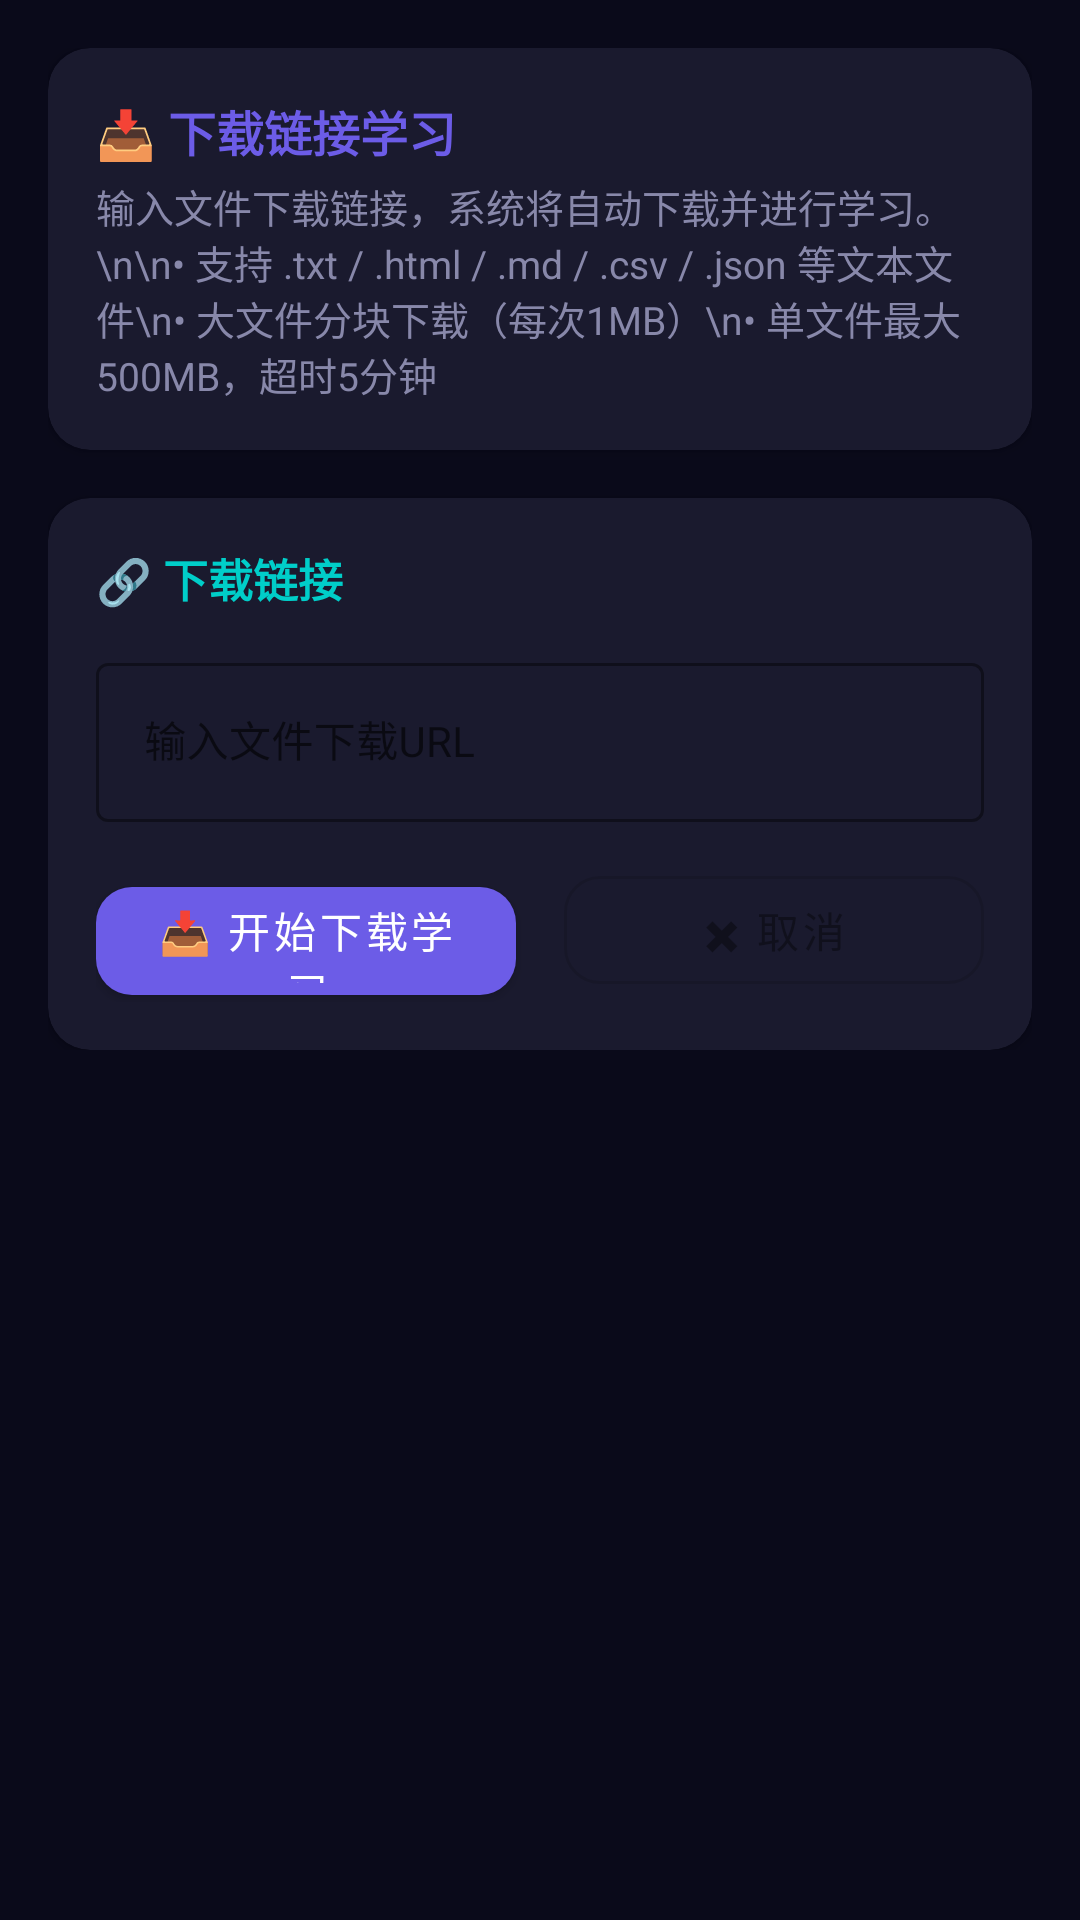

Write the Android layout XML for this screen, with the resource values it uses.
<!-- AndroidManifest.xml: application theme Theme.MindSoul -->
<!-- res/layout/fragment_download_link.xml -->
<?xml version="1.0" encoding="utf-8"?>
<ScrollView
    xmlns:android="http://schemas.android.com/apk/res/android"
    xmlns:app="http://schemas.android.com/apk/res-auto"
    android:layout_width="match_parent"
    android:layout_height="match_parent"
    android:background="@color/soul_background">

    <LinearLayout
        android:layout_width="match_parent"
        android:layout_height="wrap_content"
        android:orientation="vertical"
        android:padding="16dp">

        
        <com.google.android.material.card.MaterialCardView
            android:layout_width="match_parent"
            android:layout_height="wrap_content"
            app:cardCornerRadius="14dp"
            app:cardBackgroundColor="@color/soul_surface"
            app:cardElevation="2dp"
            app:strokeWidth="0dp">

            <LinearLayout
                android:layout_width="match_parent"
                android:layout_height="wrap_content"
                android:orientation="vertical"
                android:padding="16dp">

                <TextView
                    android:layout_width="match_parent"
                    android:layout_height="wrap_content"
                    android:text="📥 下载链接学习"
                    android:textColor="@color/soul_primary"
                    android:textSize="16sp"
                    android:textStyle="bold"/>

                <TextView
                    android:layout_width="match_parent"
                    android:layout_height="wrap_content"
                    android:text="输入文件下载链接，系统将自动下载并进行学习。\n\n• 支持 .txt / .html / .md / .csv / .json 等文本文件\n• 大文件分块下载（每次1MB）\n• 单文件最大500MB，超时5分钟"
                    android:textColor="@color/soul_text_secondary"
                    android:textSize="13sp"
                    android:layout_marginTop="4dp"/>
            </LinearLayout>
        </com.google.android.material.card.MaterialCardView>

        
        <com.google.android.material.card.MaterialCardView
            android:layout_width="match_parent"
            android:layout_height="wrap_content"
            android:layout_marginTop="16dp"
            app:cardCornerRadius="14dp"
            app:cardBackgroundColor="@color/soul_surface"
            app:cardElevation="2dp"
            app:strokeWidth="0dp">

            <LinearLayout
                android:layout_width="match_parent"
                android:layout_height="wrap_content"
                android:orientation="vertical"
                android:padding="16dp">

                <TextView
                    android:layout_width="match_parent"
                    android:layout_height="wrap_content"
                    android:text="🔗 下载链接"
                    android:textColor="@color/soul_accent"
                    android:textSize="15sp"
                    android:textStyle="bold"/>

                
                <com.google.android.material.textfield.TextInputLayout
                    android:layout_width="match_parent"
                    android:layout_height="wrap_content"
                    android:layout_marginTop="12dp"
                    app:boxStrokeColor="@color/soul_primary"
                    app:hintTextColor="@color/soul_primary"
                    android:hint="输入文件下载URL"
                    style="@style/Widget.MaterialComponents.TextInputLayout.OutlinedBox">

                    <com.google.android.material.textfield.TextInputEditText
                        android:id="@+id/etDownloadUrl"
                        android:layout_width="match_parent"
                        android:layout_height="wrap_content"
                        android:textColor="@color/soul_text_primary"
                        android:textSize="14sp"
                        android:inputType="textUri"
                        android:singleLine="true"
                        android:text=""/>
                </com.google.android.material.textfield.TextInputLayout>

                
                <LinearLayout
                    android:layout_width="match_parent"
                    android:layout_height="wrap_content"
                    android:orientation="horizontal"
                    android:layout_marginTop="12dp">

                    <com.google.android.material.button.MaterialButton
                        android:id="@+id/btnStartDownload"
                        android:layout_width="0dp"
                        android:layout_height="48dp"
                        android:layout_weight="1"
                        android:layout_marginEnd="8dp"
                        android:text="📥 开始下载学习"
                        app:cornerRadius="12dp"
                        app:backgroundTint="@color/soul_primary"/>

                    <com.google.android.material.button.MaterialButton
                        android:id="@+id/btnCancelDownload"
                        android:layout_width="0dp"
                        android:layout_height="48dp"
                        android:layout_weight="1"
                        android:layout_marginStart="8dp"
                        android:text="✖ 取消"
                        android:enabled="false"
                        app:cornerRadius="12dp"
                        style="@style/Widget.MaterialComponents.Button.OutlinedButton"/>
                </LinearLayout>
            </LinearLayout>
        </com.google.android.material.card.MaterialCardView>

        
        <com.google.android.material.card.MaterialCardView
            android:id="@+id/cardDownloadProgress"
            android:layout_width="match_parent"
            android:layout_height="wrap_content"
            android:layout_marginTop="16dp"
            android:visibility="gone"
            app:cardCornerRadius="14dp"
            app:cardBackgroundColor="@color/soul_surface"
            app:cardElevation="2dp"
            app:strokeWidth="0dp">

            <LinearLayout
                android:layout_width="match_parent"
                android:layout_height="wrap_content"
                android:orientation="vertical"
                android:padding="16dp">

                <TextView
                    android:id="@+id/tvDownloadState"
                    android:layout_width="match_parent"
                    android:layout_height="wrap_content"
                    android:text="📥 下载状态: 准备中"
                    android:textColor="@color/soul_primary"
                    android:textSize="15sp"
                    android:textStyle="bold"/>

                <ProgressBar
                    android:id="@+id/downloadProgressBar"
                    style="@style/Widget.AppCompat.ProgressBar.Horizontal"
                    android:layout_width="match_parent"
                    android:layout_height="8dp"
                    android:layout_marginTop="8dp"
                    android:max="100"/>

                <TextView
                    android:id="@+id/tvDownloadDetail"
                    android:layout_width="match_parent"
                    android:layout_height="wrap_content"
                    android:text="等待开始..."
                    android:textColor="@color/soul_text_secondary"
                    android:textSize="13sp"
                    android:layout_marginTop="4dp"/>

                
                <TextView
                    android:id="@+id/tvDownloadSpeed"
                    android:layout_width="match_parent"
                    android:layout_height="wrap_content"
                    android:text=""
                    android:textColor="@color/soul_accent"
                    android:textSize="12sp"
                    android:layout_marginTop="2dp"
                    android:visibility="gone"/>
            </LinearLayout>
        </com.google.android.material.card.MaterialCardView>

        
        <com.google.android.material.card.MaterialCardView
            android:id="@+id/cardLearnStats"
            android:layout_width="match_parent"
            android:layout_height="wrap_content"
            android:layout_marginTop="16dp"
            android:visibility="gone"
            app:cardCornerRadius="14dp"
            app:cardBackgroundColor="@color/soul_surface"
            app:cardElevation="2dp"
            app:strokeWidth="0dp">

            <LinearLayout
                android:layout_width="match_parent"
                android:layout_height="wrap_content"
                android:orientation="vertical"
                android:padding="16dp">

                <TextView
                    android:layout_width="match_parent"
                    android:layout_height="wrap_content"
                    android:text="🧠 学习统计结果"
                    android:textColor="@color/soul_neuron_active"
                    android:textSize="15sp"
                    android:textStyle="bold"/>

                <TextView
                    android:id="@+id/tvStatsNeurons"
                    android:layout_width="match_parent"
                    android:layout_height="wrap_content"
                    android:text="🧠 神经元数量: 0 个"
                    android:textColor="@color/soul_neuron_active"
                    android:textSize="13sp"
                    android:layout_marginTop="8dp"/>

                <TextView
                    android:id="@+id/tvStatsKeywords"
                    android:layout_width="match_parent"
                    android:layout_height="wrap_content"
                    android:text="🔑 关键词数量: 0 个"
                    android:textColor="@color/soul_accent"
                    android:textSize="13sp"/>

                <TextView
                    android:id="@+id/tvStatsKeywordEntries"
                    android:layout_width="match_parent"
                    android:layout_height="wrap_content"
                    android:text="关键词条: 0 条"
                    android:textColor="@color/soul_text_secondary"
                    android:textSize="13sp"/>

                <TextView
                    android:id="@+id/tvStatsConceptNodes"
                    android:layout_width="match_parent"
                    android:layout_height="wrap_content"
                    android:text="🔗 概念节点数量: 0 个"
                    android:textColor="@color/soul_primary"
                    android:textSize="13sp"/>

                <TextView
                    android:id="@+id/tvStatsSummaryIndex"
                    android:layout_width="match_parent"
                    android:layout_height="wrap_content"
                    android:text="📋 概要搜引数量: 0 条"
                    android:textColor="@color/soul_text_secondary"
                    android:textSize="13sp"/>
            </LinearLayout>
        </com.google.android.material.card.MaterialCardView>
    </LinearLayout>
</ScrollView>
<!-- resources referenced by this layout -->
<resources>
  <color name="soul_accent">#FF00CEC9</color>
  <color name="soul_background">#FF0A0A1A</color>
  <color name="soul_neuron_active">#FF00FF88</color>
  <color name="soul_primary">#FF6C5CE7</color>
  <color name="soul_surface">#FF1A1A2E</color>
  <color name="soul_text_primary">#FFEEEEFF</color>
  <color name="soul_text_secondary">#FF8888AA</color>
  <style name="Theme.MindSoul" parent="Theme.MaterialComponents.DayNight.NoActionBar">
          <item name="colorPrimary">@color/soul_primary</item>
          <item name="colorPrimaryDark">@color/soul_primary_dark</item>
          <item name="colorAccent">@color/soul_accent</item>
          <item name="android:windowBackground">@color/soul_background</item>
          <item name="android:statusBarColor">@color/soul_background</item>
          <item name="android:navigationBarColor">@color/soul_background</item>
      </style>
  <color name="soul_primary_dark">#FF4834D4</color>
</resources>
